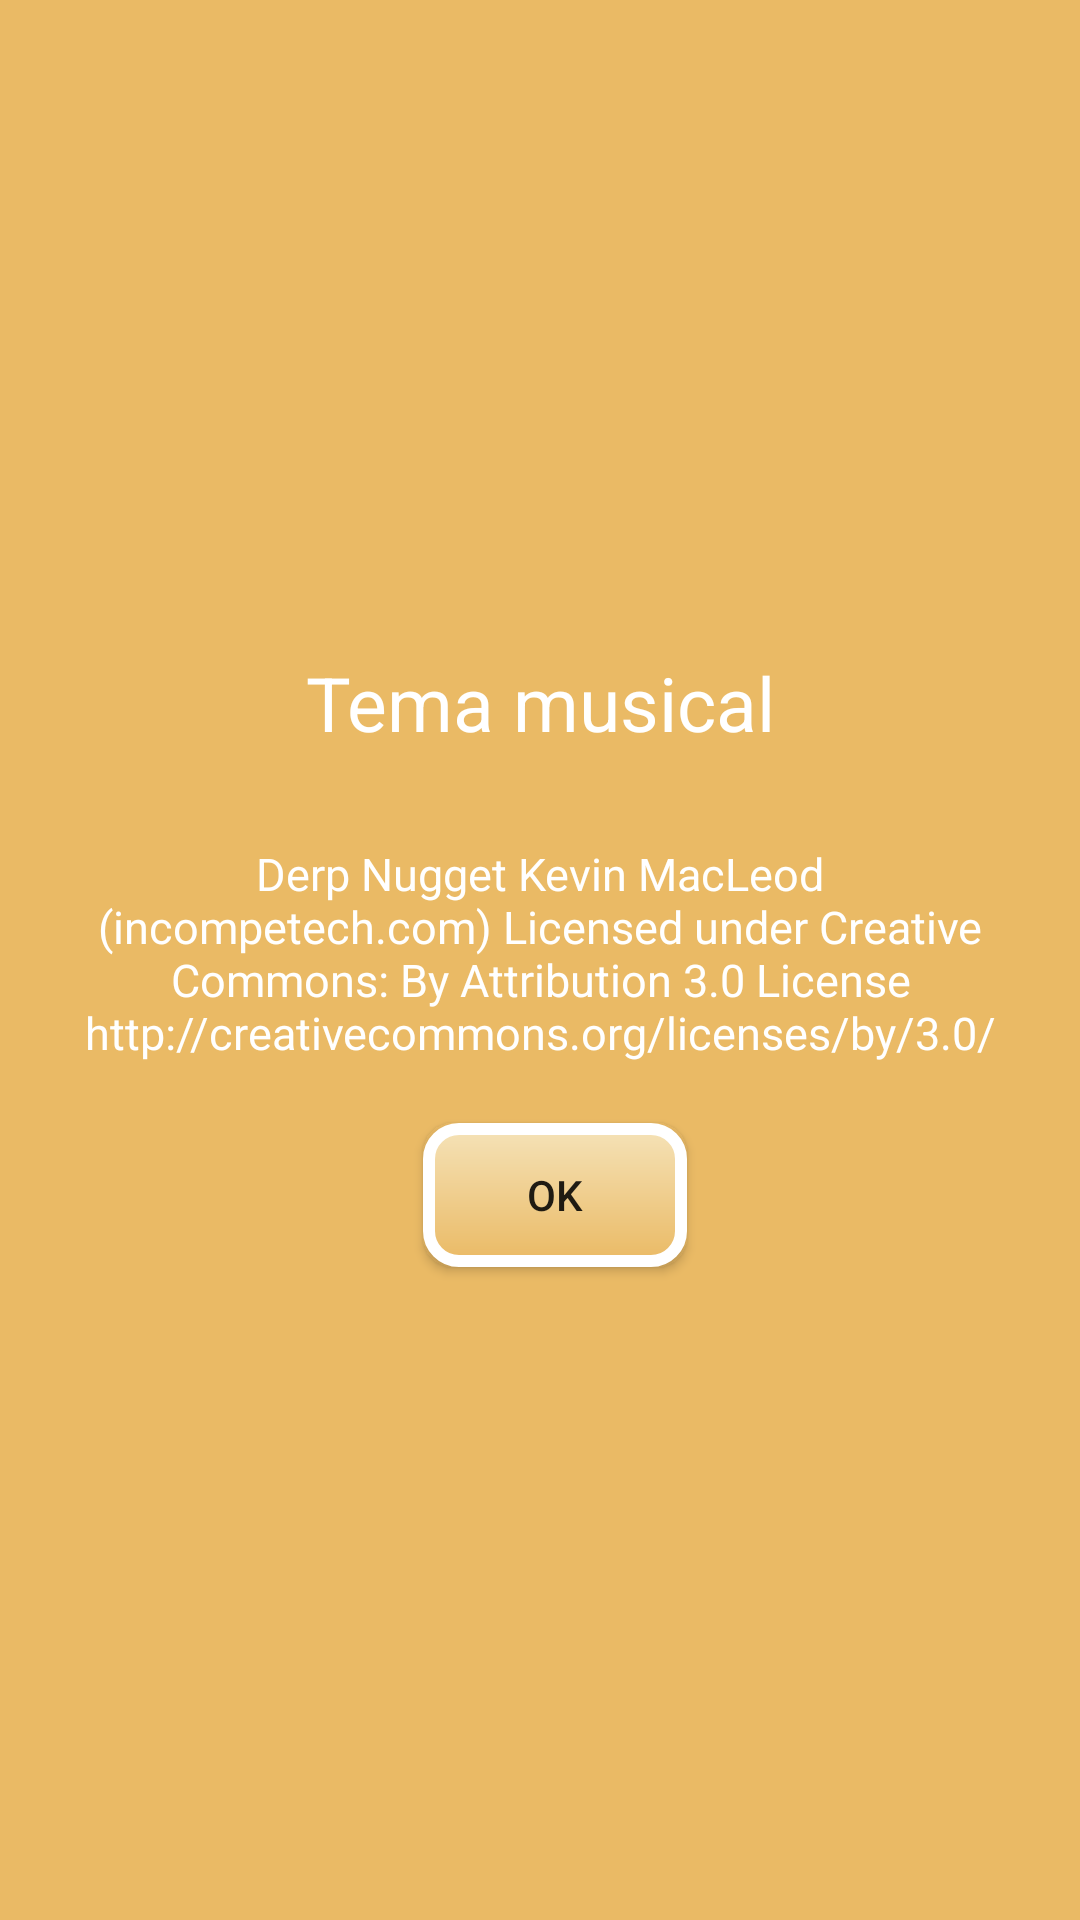

Produce the Android XML layout that renders to this screen, including the resource entries it uses.
<!-- AndroidManifest.xml: application theme Theme.MemoriaNumerica -->
<!-- res/layout/dialogocreditos.xml -->
<?xml version="1.0" encoding="utf-8"?>
<LinearLayout xmlns:android="http://schemas.android.com/apk/res/android"
    android:layout_width="wrap_content"
    android:layout_height="wrap_content"
    android:layout_gravity="center"
    android:background="#eaba65"
    android:gravity="center"
    android:orientation="vertical">

    <TextView
        android:layout_width="wrap_content"
        android:layout_height="wrap_content"
        android:layout_marginLeft="20dp"
        android:layout_marginRight="20dp"
        android:layout_marginTop="30dp"
        android:text="Tema musical"
        android:textAlignment="center"
        android:textColor="@color/white"
        android:textSize="25sp" />

    <TextView
        android:layout_width="wrap_content"
        android:layout_height="wrap_content"
        android:layout_marginLeft="20dp"
        android:layout_marginRight="20dp"
        android:layout_marginTop="30dp"
        android:text="Derp Nugget Kevin MacLeod (incompetech.com)
Licensed under Creative Commons: By Attribution 3.0 License
http://creativecommons.org/licenses/by/3.0/"
        android:textAlignment="center"
        android:textColor="@color/white"
        android:textSize="15sp" />

    <LinearLayout

        android:layout_width="wrap_content"
        android:layout_height="wrap_content"
        android:layout_marginBottom="20dp"
        android:layout_marginLeft="10dp"
        android:layout_marginRight="10dp">


        <Button
            android:id="@+id/botonok"
            android:layout_width="wrap_content"
            android:layout_height="wrap_content"
            android:layout_marginBottom="10dp"
            android:layout_marginLeft="20dp"
            android:layout_marginRight="10dp"
            android:layout_marginTop="20dp"
            android:background="@drawable/marcoredondo"
            android:text="OK" />

    </LinearLayout>

</LinearLayout>
<!-- resources referenced by this layout -->
<resources>
  <color name="white">#ffffff</color>
  <!-- drawable marcoredondo (drawable) -->
  <?xml version="1.0" encoding="utf-8"?>
  <shape xmlns:android="http://schemas.android.com/apk/res/android"
      android:shape="rectangle">
      <gradient
          android:angle="90"
          android:endColor="#f5e2b7"
          android:startColor="#eaba65"
          android:type="linear" />
  
      <stroke
          android:width="4dp"
          android:color="#ffffff" />
  
      <padding
          android:bottom="1dp"
          android:left="1dp"
          android:right="1dp"
          android:top="1dp" />
  
      <corners android:radius="30px" />
  </shape>
  <style name="Theme.MemoriaNumerica" parent="Theme.MaterialComponents.DayNight.DarkActionBar">
          
          <item name="colorPrimary">@color/purple_500</item>
          <item name="colorPrimaryVariant">@color/purple_700</item>
          <item name="colorOnPrimary">@color/white</item>
          
          <item name="colorSecondary">@color/teal_200</item>
          <item name="colorSecondaryVariant">@color/teal_700</item>
          <item name="colorOnSecondary">@color/black</item>
          
          <item name="android:statusBarColor">?attr/colorPrimaryVariant</item>
          
      </style>
  <color name="purple_500">#BC000000</color>
  <color name="purple_700">#000000</color>
  <color name="teal_200">#FF03DAC5</color>
  <color name="teal_700">#FF018786</color>
  <color name="black">#FF000000</color>
</resources>
